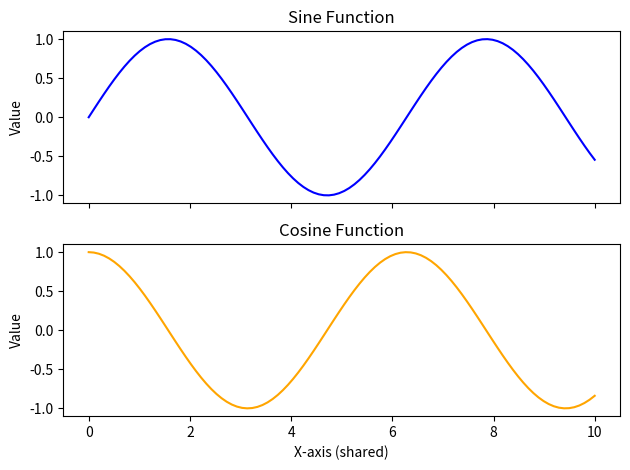

Here is the Python script that generated this plot:
import matplotlib.pyplot as plt
import numpy as np

# Sample data
x = np.linspace(0, 10, 100)
y1 = np.sin(x)
y2 = np.cos(x)

# Create a 2x1 grid of subplots sharing the x-axis
fig, axs = plt.subplots(nrows=2, ncols=1, sharex=True)

axs[0].plot(x, y1, color='blue')
axs[0].set_title('Sine Function')

axs[1].plot(x, y2, color='orange')
axs[1].set_title('Cosine Function')

# Adding labels
for ax in axs:
    ax.set_ylabel('Value')

plt.xlabel('X-axis (shared)')
plt.tight_layout()
plt.show()